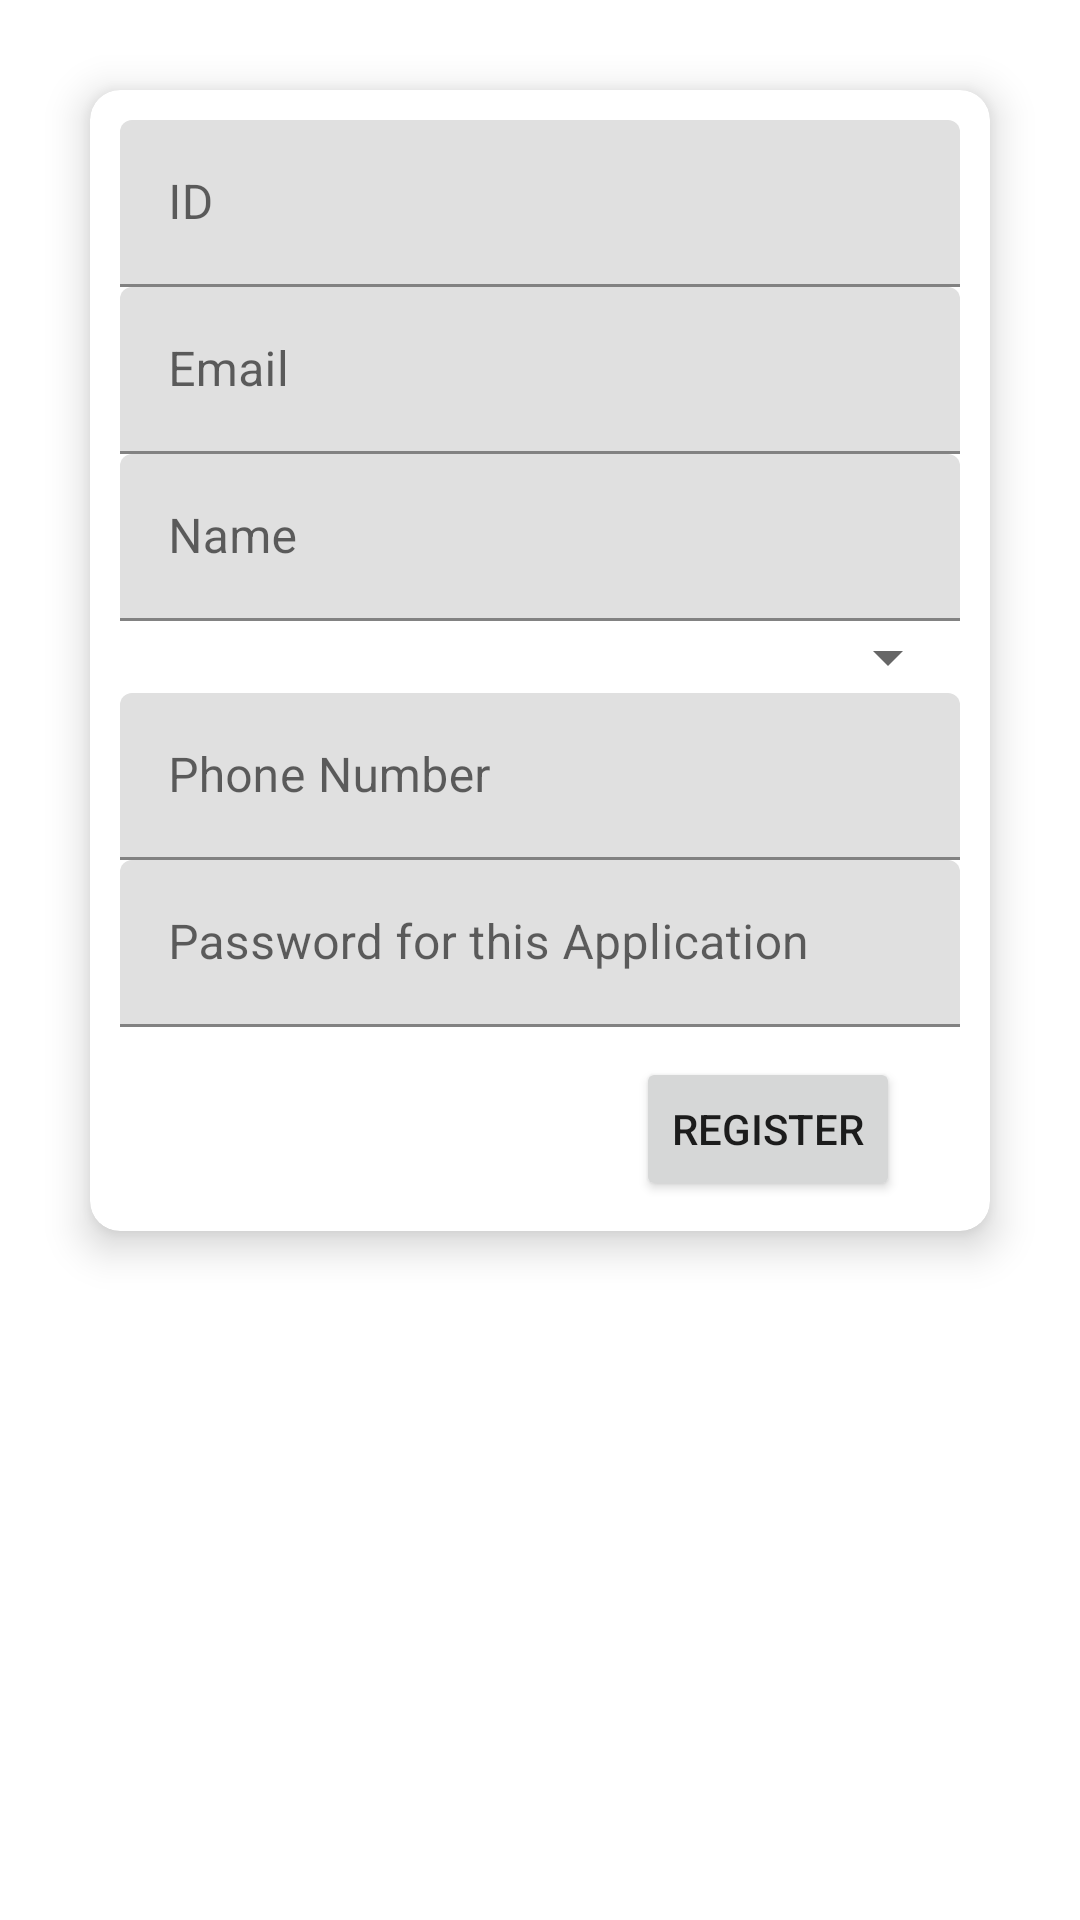

The Android layout XML behind this screen, and the referenced resources:
<!-- AndroidManifest.xml: application theme Theme.AutoAttendance -->
<!-- res/layout/activity_register_admin.xml -->
<?xml version="1.0" encoding="utf-8"?>
<androidx.constraintlayout.widget.ConstraintLayout xmlns:android="http://schemas.android.com/apk/res/android"
    xmlns:app="http://schemas.android.com/apk/res-auto"
    xmlns:tools="http://schemas.android.com/tools"
    android:layout_width="match_parent"
    android:layout_height="match_parent"
    tools:context=".RegisterActivityAdmin">

    <com.google.android.material.card.MaterialCardView
        android:id="@+id/cardview"
        app:layout_constraintStart_toStartOf="parent"
        app:layout_constraintEnd_toEndOf="parent"
        app:layout_constraintTop_toTopOf="parent"
        android:layout_width="match_parent"
        android:layout_height="wrap_content"
        android:layout_margin="30dp"
        app:cardCornerRadius="10dp"
        app:cardElevation="8dp">

        <androidx.constraintlayout.widget.ConstraintLayout
            android:layout_width="match_parent"
            android:layout_height="wrap_content"
            android:padding="10dp">

            <com.google.android.material.textfield.TextInputLayout
                android:id="@+id/id_edittext"
                android:layout_width="match_parent"
                android:layout_height="wrap_content"
                app:layout_constraintStart_toStartOf="parent"
                app:layout_constraintEnd_toEndOf="parent"
                app:layout_constraintTop_toTopOf="parent">
                <com.google.android.material.textfield.TextInputEditText
                    android:id="@+id/id_edittext_2"
                    android:layout_width="match_parent"
                    android:layout_height="wrap_content"
                    android:hint="ID"/>
            </com.google.android.material.textfield.TextInputLayout>

            <com.google.android.material.textfield.TextInputLayout
                android:id="@+id/email_edittext"
                app:layout_constraintStart_toStartOf="parent"
                app:layout_constraintEnd_toEndOf="parent"
                app:layout_constraintTop_toBottomOf="@id/id_edittext"
                android:layout_width="match_parent"
                android:layout_height="wrap_content">
                <com.google.android.material.textfield.TextInputEditText
                    android:id="@+id/email_edittext_2"
                    android:layout_width="match_parent"
                    android:layout_height="wrap_content"
                    android:hint="Email"/>
            </com.google.android.material.textfield.TextInputLayout>

            <com.google.android.material.textfield.TextInputLayout
                android:id="@+id/name_edittext"
                app:layout_constraintStart_toStartOf="parent"
                app:layout_constraintEnd_toEndOf="parent"
                app:layout_constraintTop_toBottomOf="@id/email_edittext"
                android:layout_width="match_parent"
                android:layout_height="wrap_content">
                <com.google.android.material.textfield.TextInputEditText
                    android:id="@+id/name_edittext_2"
                    android:layout_width="match_parent"
                    android:layout_height="wrap_content"
                    android:hint="Name"/>
            </com.google.android.material.textfield.TextInputLayout>

            <Spinner
                android:id="@+id/role"
                app:layout_constraintStart_toStartOf="parent"
                app:layout_constraintEnd_toEndOf="parent"
                app:layout_constraintTop_toBottomOf="@id/name_edittext"
                android:layout_width="match_parent"
                android:layout_height="wrap_content"/>

            <com.google.android.material.textfield.TextInputLayout
                android:id="@+id/phone_number_edittext"
                app:layout_constraintStart_toStartOf="parent"
                app:layout_constraintEnd_toEndOf="parent"
                app:layout_constraintTop_toBottomOf="@id/role"
                android:layout_width="match_parent"
                android:layout_height="wrap_content">
                <com.google.android.material.textfield.TextInputEditText
                    android:hint="Phone Number"
                    android:id="@+id/phone_number_edittext_2"
                    android:layout_width="match_parent"
                    android:layout_height="wrap_content"/>
            </com.google.android.material.textfield.TextInputLayout>

            <com.google.android.material.textfield.TextInputLayout
                android:id="@+id/password_edittext"
                app:layout_constraintStart_toStartOf="parent"
                app:layout_constraintEnd_toEndOf="parent"
                app:layout_constraintTop_toBottomOf="@id/phone_number_edittext"
                android:layout_width="match_parent"
                android:layout_height="wrap_content">
                <com.google.android.material.textfield.TextInputEditText
                    android:hint="Password for this Application"
                    android:id="@+id/password_edittext_2"
                    android:layout_width="match_parent"
                    android:layout_height="wrap_content"/>
            </com.google.android.material.textfield.TextInputLayout>

            <Button
                android:id="@+id/register_btn"
                android:layout_width="wrap_content"
                android:layout_height="wrap_content"
                app:layout_constraintTop_toBottomOf="@id/password_edittext"
                app:layout_constraintEnd_toEndOf="parent"
                android:text="REGISTER"
                android:layout_marginEnd="20dp"
                android:layout_marginTop="10dp"/>
        </androidx.constraintlayout.widget.ConstraintLayout>

    </com.google.android.material.card.MaterialCardView>

</androidx.constraintlayout.widget.ConstraintLayout>
<!-- resources referenced by this layout -->
<resources>
  <style name="Theme.AutoAttendance" parent="Theme.MaterialComponents.DayNight.DarkActionBar">
          
          <item name="colorPrimary">@color/purple_500</item>
          <item name="colorPrimaryVariant">@color/purple_700</item>
          <item name="colorOnPrimary">@color/white</item>
          
          <item name="colorSecondary">@color/teal_200</item>
          <item name="colorSecondaryVariant">@color/teal_700</item>
          <item name="colorOnSecondary">@color/black</item>
          
          <item name="android:statusBarColor" tools:targetApi="l">?attr/colorPrimaryVariant</item>
          
      </style>
  <!-- not gathered from this repository: default colours our renderer supplied (Android Studio template values) -->
  <color name="purple_500">#FF6200EE</color>
  <color name="purple_700">#FF3700B3</color>
  <color name="teal_200">#FF03DAC5</color>
  <color name="teal_700">#FF018786</color>
  <color name="black">#FF000000</color>
  <color name="white">#FFFFFFFF</color>
</resources>
